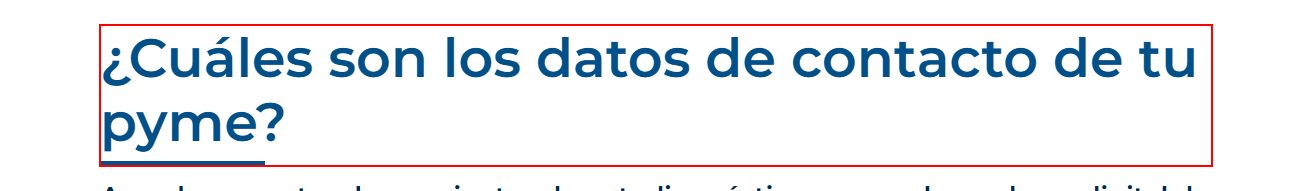
Task: RPA Training, Acelerypme Process
Workflow: RegistrationPage1

Step 1 [try]: find the heading in window 'Registro pyme | Acelera pyme' (chrome.exe)

Step 2: Chrome Registro pyme  Acelera pyme in window 'Registro pyme | Acelera pyme' (chrome.exe) (no picture)

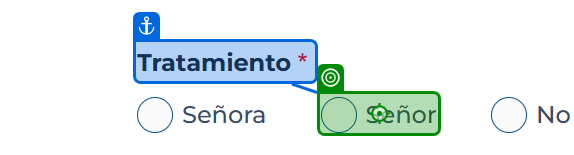
Step 3: click on the label 'Señor' in window 'Registro pyme | Acelera pyme' (chrome.exe)

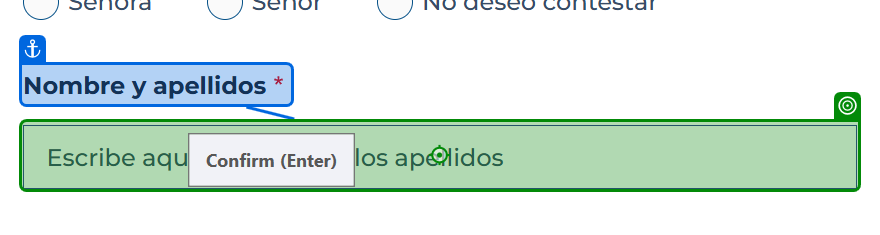
Step 4: type [in_Name.Trim] into the text box 'Nombre y apellidos' in window 'Registro pyme | Acelera pyme' (chrome.exe)

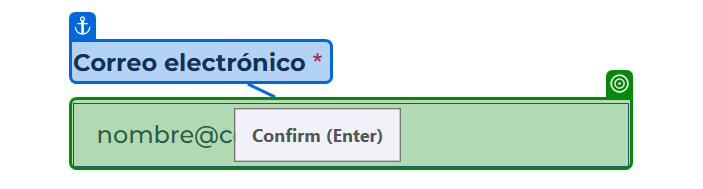
Step 5: type [in_Email.Trim] into the text box 'Correo electrónico' in window 'Registro pyme | Acelera pyme' (chrome.exe)

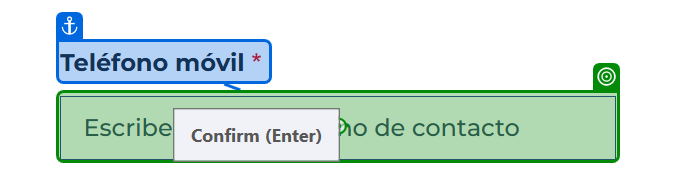
Step 6: type [in_Phone.Trim] into the text box 'Teléfono móvil' in window 'Registro pyme | Acelera pyme' (chrome.exe)

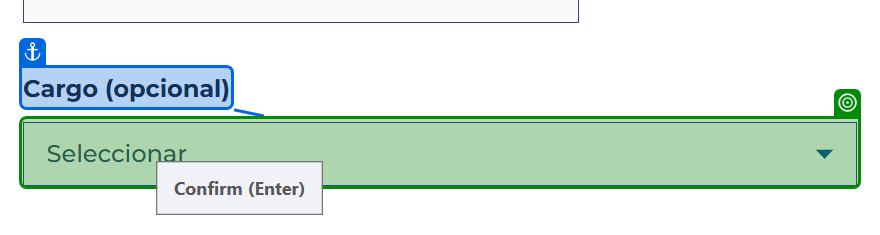
Step 7: select "Otros" in the drop-down 'Cargo (opcional)' in window 'Registro pyme | Acelera pyme' (chrome.exe)

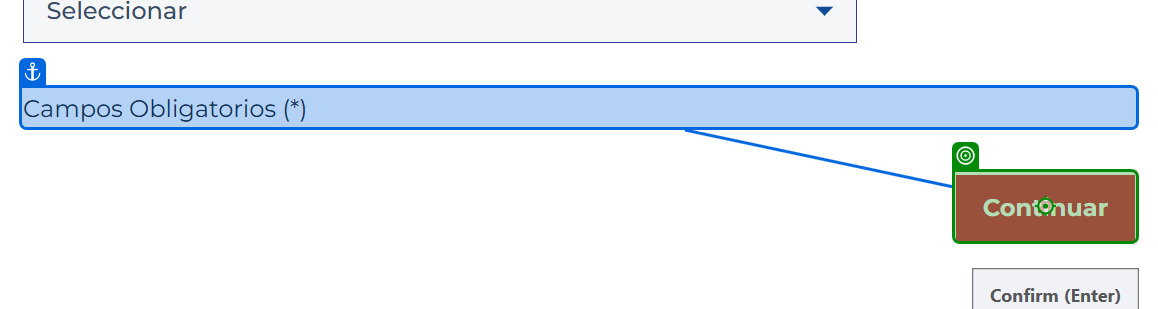
Step 8: click on the text box 'Continuar' in window 'Registro pyme | Acelera pyme' (chrome.exe)

Step 9: find the heading in window 'Registro pyme | Acelera pyme' (chrome.exe) (same screen as step 1)
